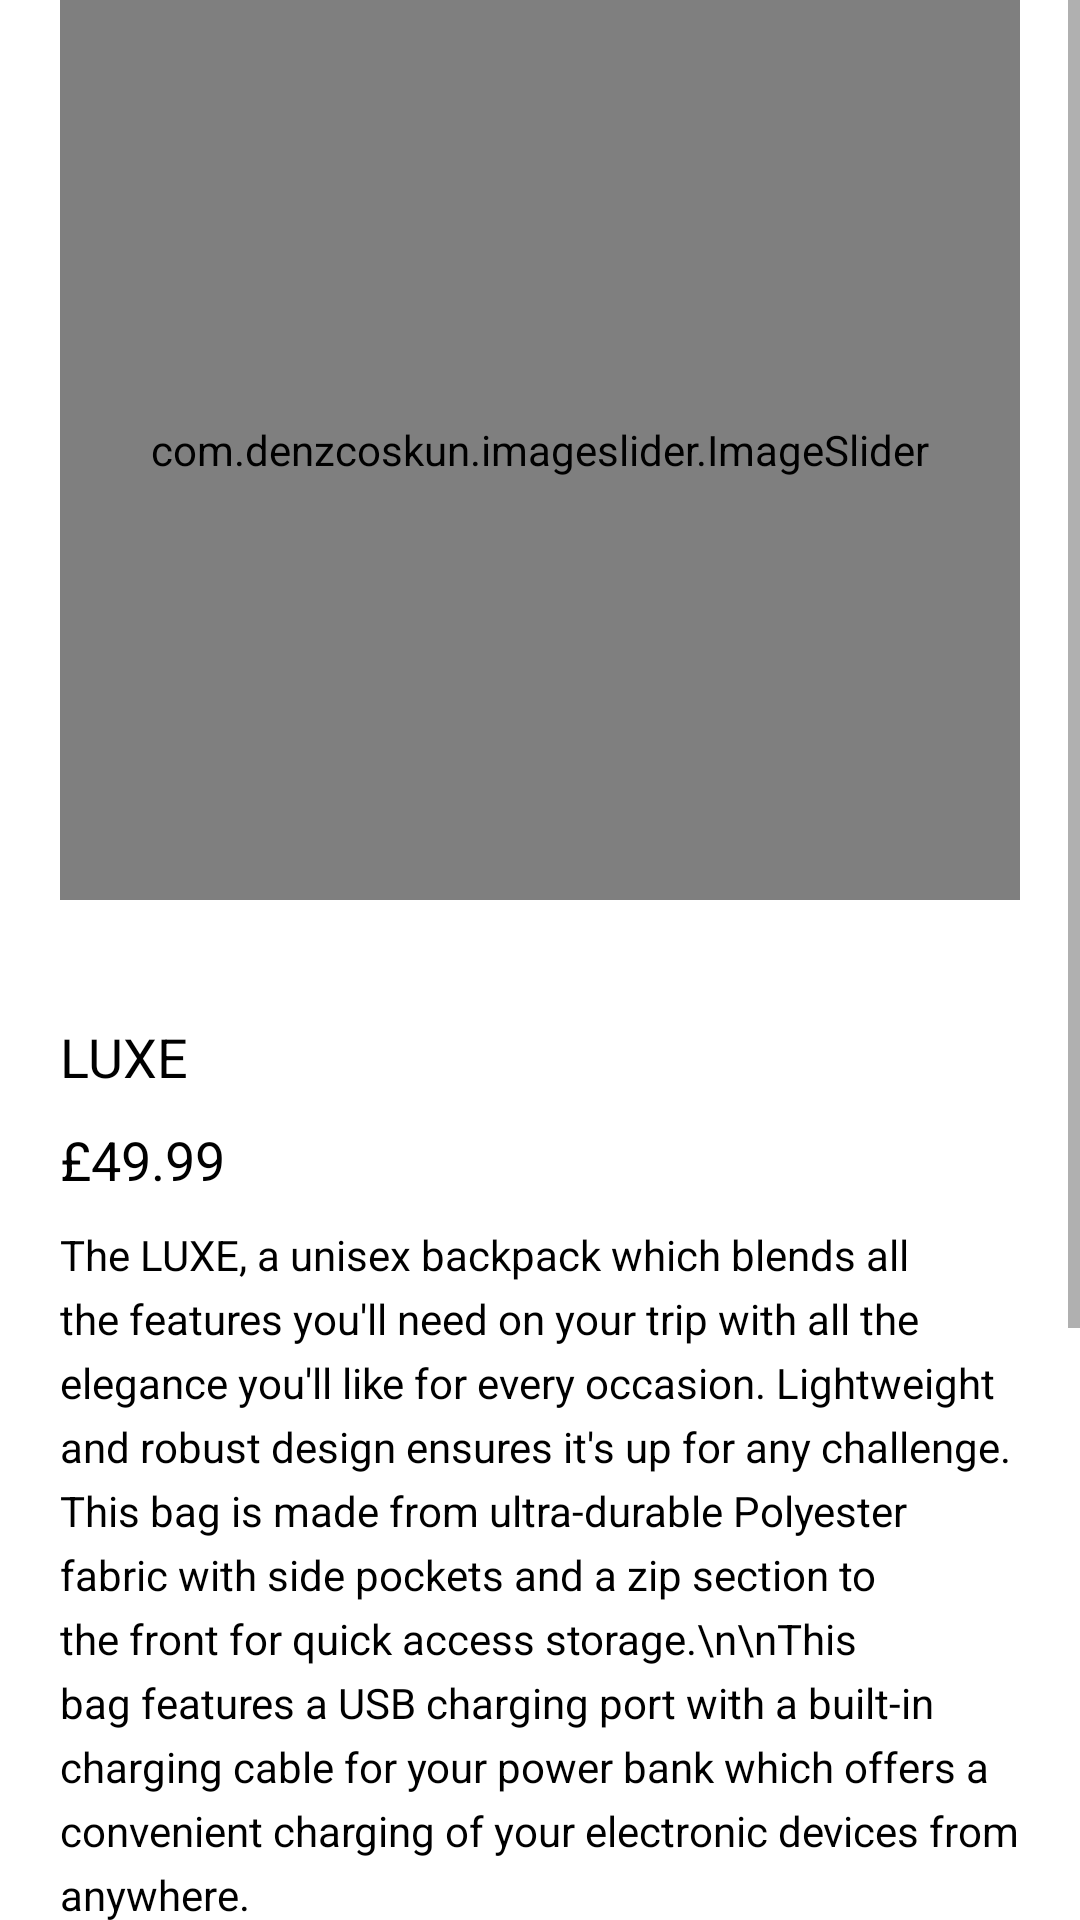

Here is an Android app screen rendered from its layout file. Give the layout XML and the strings, colors and styles it references.
<!-- AndroidManifest.xml: application theme Theme.Ziloe -->
<!-- res/layout/fragment_luxe.xml -->
<?xml version="1.0" encoding="utf-8"?>
<FrameLayout xmlns:android="http://schemas.android.com/apk/res/android"
    xmlns:tools="http://schemas.android.com/tools"
    android:layout_width="match_parent"
    android:layout_height="match_parent"
    android:clickable="true"
    android:background="#ffffff"
    tools:context=".view.fragments.backpack.Luxe_Fragment">

    <RelativeLayout xmlns:app="http://schemas.android.com/apk/res-auto"
        android:layout_width="match_parent"
        android:layout_height="match_parent"
        tools:context=".view.activites.Luxe_Activity">



        <ScrollView
            android:id="@+id/luxe_scrollview"
            android:layout_width="match_parent"
            android:layout_height="match_parent">

            <LinearLayout
                android:layout_marginLeft="20dp"
                android:layout_marginRight="20dp"
                android:id="@+id/slideshow_layout"
                android:layout_width="match_parent"
                android:layout_height="wrap_content"
                android:orientation="vertical">


                <com.denzcoskun.imageslider.ImageSlider
                    android:layout_width="match_parent"
                    android:layout_height="300dp"
                    android:id="@+id/luxe_image_slider"/>

                <TextView
                    android:textColor="@color/black"
                    android:id="@+id/product_image_header"
                    android:layout_width="wrap_content"
                    android:layout_height="wrap_content"
                    android:layout_marginTop="40dp"
                    android:text="LUXE"
                    android:textFontWeight="700"
                    android:textSize="18sp" />

                <TextView
                    android:textColor="@color/black"
                    android:layout_width="wrap_content"
                    android:layout_height="wrap_content"
                    android:layout_marginTop="10dp"
                    android:text="£49.99"
                    android:textSize="18sp" />

                <TextView
                    android:textColor="@color/black"
                    android:layout_width="wrap_content"
                    android:layout_height="wrap_content"
                    android:layout_marginTop="10dp"
                    android:lineSpacingExtra="5dp"
                    android:text="The LUXE, a unisex backpack which blends all the features you'll need on your trip with all the elegance you'll like for every occasion. Lightweight and robust design ensures it's up for any challenge. This bag is made from ultra-durable Polyester fabric with side pockets and a zip section to the front for quick access storage.\n\nThis bag features a USB charging port with a built-in charging cable for your power bank which offers a convenient charging of your electronic devices from anywhere."/>

                <LinearLayout
                    android:background="#F6F6F6"
                    android:orientation="vertical"
                    android:layout_width="match_parent"
                    android:layout_height="wrap_content">

                    <LinearLayout
                        android:layout_marginTop="40dp"
                        android:orientation="horizontal"
                        android:layout_width="match_parent"
                        android:layout_height="wrap_content">

                        <TextView
                            android:textColor="@color/black"
                            android:layout_width="140dp"
                            android:layout_height="wrap_content"
                            android:text="Brand:"/>

                        <TextView
                            android:textColor="@color/black"
                            android:layout_width="wrap_content"
                            android:layout_height="wrap_content"
                            android:text="ZILOE"/>

                    </LinearLayout>

                    <LinearLayout
                        android:layout_marginTop="10dp"
                        android:orientation="horizontal"
                        android:layout_width="match_parent"
                        android:layout_height="wrap_content">

                        <TextView
                            android:textColor="@color/black"
                            android:layout_width="140dp"
                            android:layout_height="wrap_content"
                            android:text="Material:"/>

                        <TextView
                            android:textColor="@color/black"
                            android:layout_width="wrap_content"
                            android:layout_height="wrap_content"
                            android:text="High quality PU"/>

                    </LinearLayout>

                    <LinearLayout
                        android:layout_marginTop="10dp"
                        android:orientation="horizontal"
                        android:layout_width="match_parent"
                        android:layout_height="wrap_content">

                        <TextView
                            android:textColor="@color/black"
                            android:layout_width="140dp"
                            android:layout_height="wrap_content"
                            android:text="Gender:"/>

                        <TextView
                            android:textColor="@color/black"
                            android:layout_width="wrap_content"
                            android:layout_height="wrap_content"
                            android:text="Unisex"/>

                    </LinearLayout>

                    <LinearLayout
                        android:layout_marginTop="10dp"
                        android:orientation="horizontal"
                        android:layout_width="match_parent"
                        android:layout_height="wrap_content">

                        <TextView
                            android:textColor="@color/black"
                            android:layout_width="140dp"
                            android:layout_height="wrap_content"
                            android:text="Feature:"/>

                        <TextView
                            android:textColor="@color/black"
                            android:layout_width="wrap_content"
                            android:layout_height="wrap_content"
                            android:lineSpacingExtra="5dp"
                            android:text="Waterproof\nUSB charging port\nComputer Interlayer"/>

                    </LinearLayout>

                    <LinearLayout
                        android:layout_marginTop="10dp"
                        android:orientation="horizontal"
                        android:layout_width="match_parent"
                        android:layout_height="wrap_content">

                        <TextView
                            android:textColor="@color/black"
                            android:layout_width="140dp"
                            android:layout_height="wrap_content"
                            android:text="Weight:"/>

                        <TextView
                            android:textColor="@color/black"
                            android:layout_width="wrap_content"
                            android:layout_height="wrap_content"
                            android:text="1.1kg"/>

                    </LinearLayout>

                </LinearLayout>


                <LinearLayout
                    android:layout_marginBottom="20dp"
                    android:layout_marginTop="25dp"
                    android:orientation="horizontal"
                    android:layout_width="match_parent"
                    android:layout_height="wrap_content"
                    android:gravity="center"
                    android:layout_below="@id/full_details_link"
                    android:id="@+id/cb1_socials">


                    <TextView
                        android:textColor="@color/black"
                        android:layout_margin="12dp"
                        android:layout_width="wrap_content"
                        android:layout_height="wrap_content"
                        android:text="facebook"/>

                    <TextView
                        android:textColor="@color/black"
                        android:layout_margin="12dp"
                        android:layout_width="wrap_content"
                        android:layout_height="wrap_content"
                        android:text="Twitter"/>

                    <TextView
                        android:textColor="@color/black"
                        android:layout_margin="12dp"
                        android:layout_width="wrap_content"
                        android:layout_height="wrap_content"
                        android:text="Instagram"/>



                </LinearLayout>



            </LinearLayout>


        </ScrollView>


    </RelativeLayout>

</FrameLayout>
<!-- resources referenced by this layout -->
<resources>
  <color name="black">#FF000000</color>
  <style name="Theme.Ziloe" parent="Theme.MaterialComponents.DayNight.NoActionBar">
          
          <item name="colorPrimary">@color/golden</item>
          <item name="colorPrimaryVariant">@color/purple_700</item>
          <item name="colorOnPrimary">@color/white</item>
          
          <item name="colorSecondary">@color/teal_200</item>
          <item name="colorSecondaryVariant">@color/teal_700</item>
          <item name="colorOnSecondary">@color/black</item>
          
          <item name="android:statusBarColor" tools:targetApi="l">?attr/colorPrimaryVariant</item>
          
      </style>
  <color name="golden">#a56600</color>
  <color name="purple_700">#FF3700B3</color>
  <color name="white">#FFFFFFFF</color>
  <color name="teal_200">#FF03DAC5</color>
  <color name="teal_700">#FF018786</color>
</resources>
